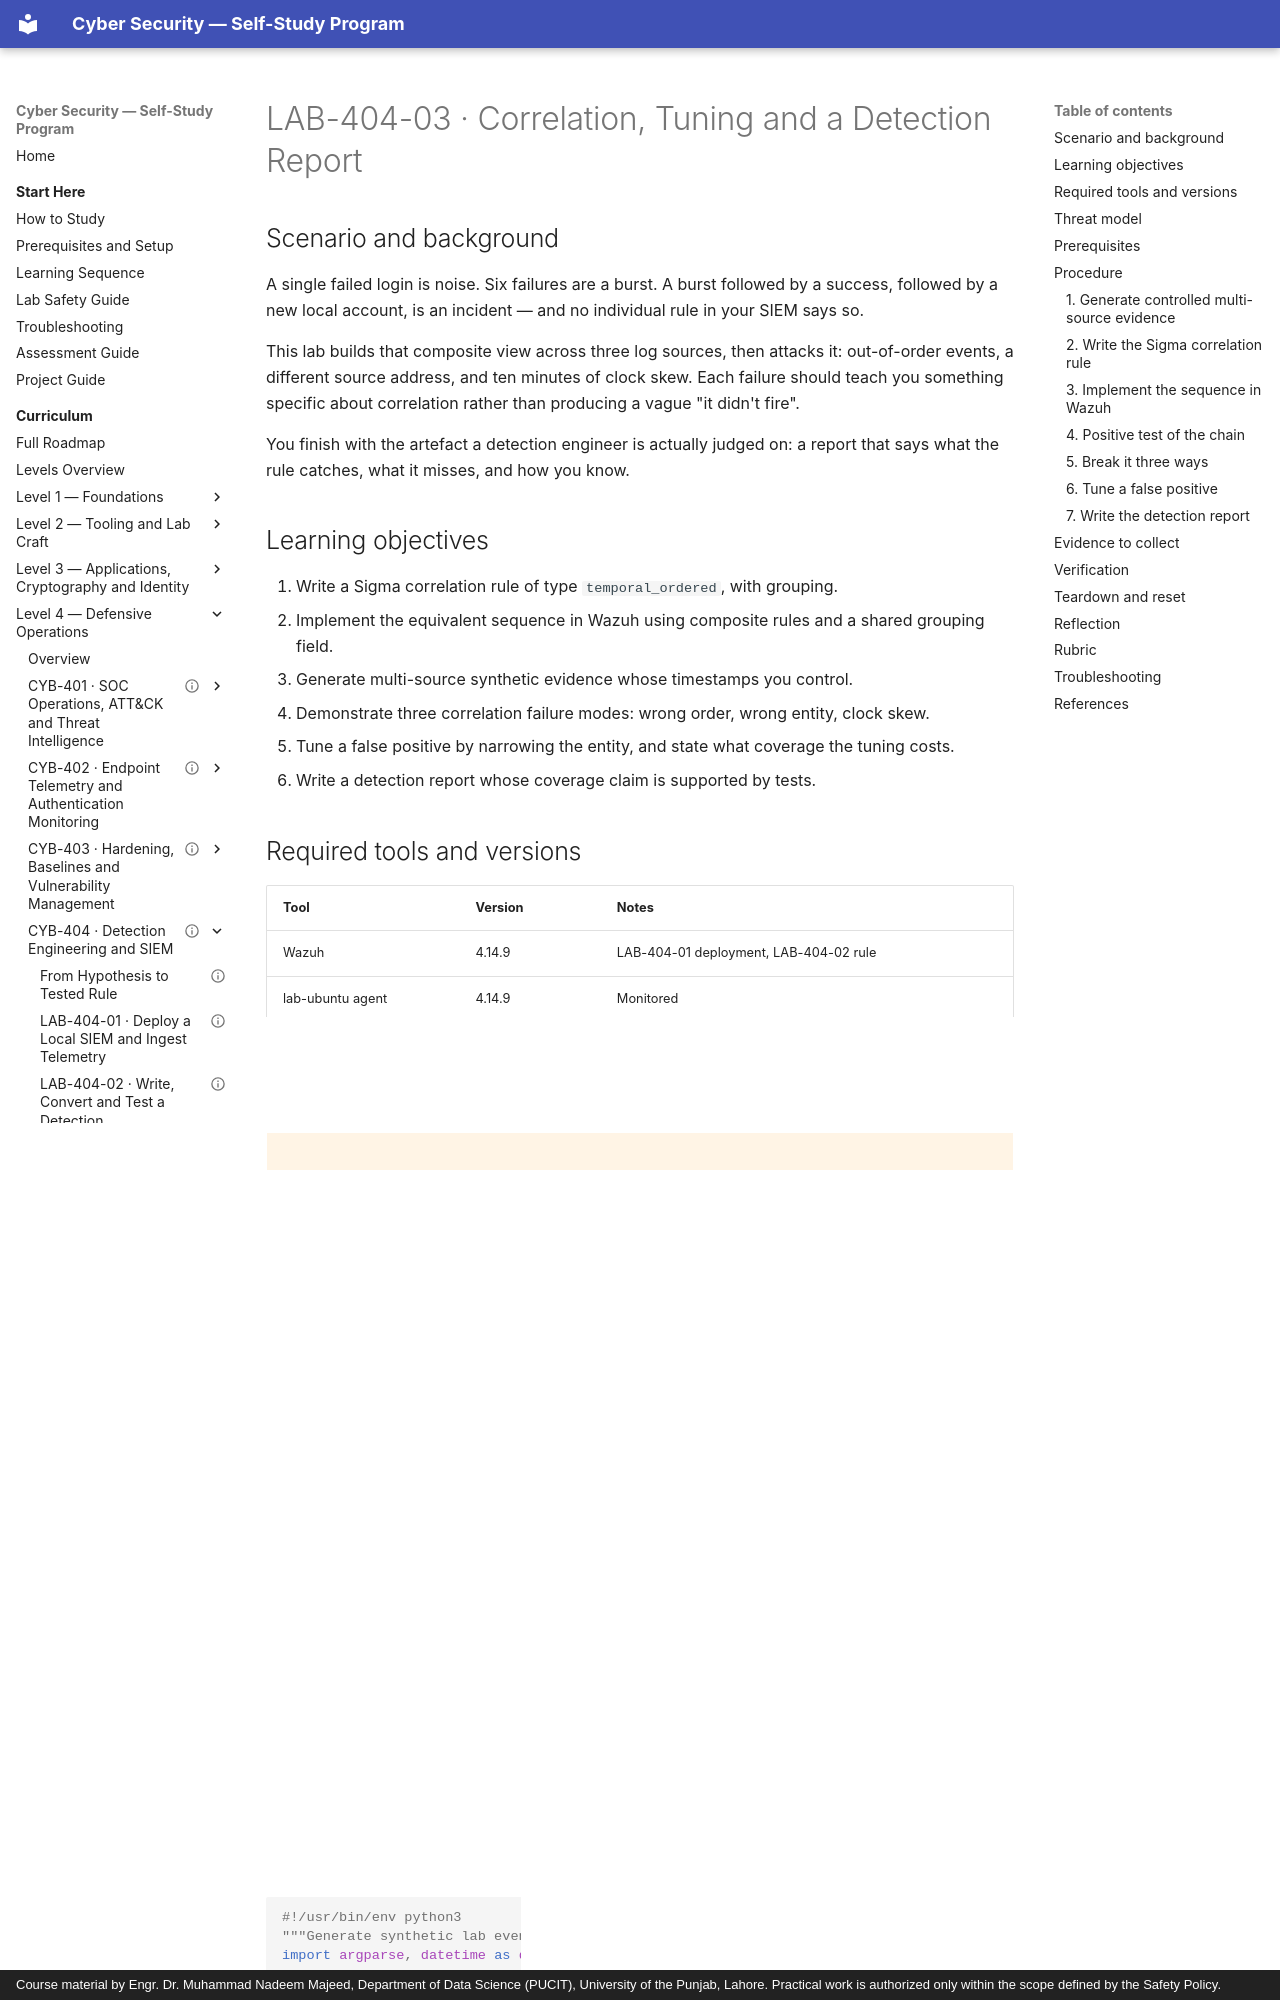

repository: nadeem-majeedch/CyberSecurity · page: levels/level-4-defensive-operations/04-detection-and-siem/lab-03-correlation-and-tuning/index.html · generator: mkdocs · copyright: Course material by Engr. Dr. Muhammad Nadeem Majeed, Department of Data Science (PUCIT), University of the Punjab, Lahore. Practical work is authorized only within the scope defined by the Safety Policy.

---
title: "LAB-404-03 · Correlation, Tuning and a Detection Report"
description: "Correlate SSH, account and web events into one sequence, break it with clock skew and ordering, tune a false positive, and write the report."
module_code: CYB-404
level: 4
kind: lab
prerequisites: [CYB-404]
estimated_minutes: 210
difficulty: advanced
safety: isolated-vm
lab_ids: [LAB-404-03]
version: 1.0.0
last_reviewed: 2026-10-29
reviewers: []
status: published
tags: [correlation, wazuh, tuning, false-positives, detection-report, attck]
---

# LAB-404-03 · Correlation, Tuning and a Detection Report

## Scenario and background

A single failed login is noise. Six failures are a burst. A burst followed by a success, followed by a new local
account, is an incident — and no individual rule in your SIEM says so.

This lab builds that composite view across three log sources, then attacks it: out-of-order events, a different source
address, and ten minutes of clock skew. Each failure should teach you something specific about correlation rather
than producing a vague "it didn't fire".

You finish with the artefact a detection engineer is actually judged on: a report that says what the rule catches,
what it misses, and how you know.

## Learning objectives

1. Write a Sigma correlation rule of type `temporal_ordered`, with grouping.
2. Implement the equivalent sequence in Wazuh using composite rules and a shared grouping field.
3. Generate multi-source synthetic evidence whose timestamps you control.
4. Demonstrate three correlation failure modes: wrong order, wrong entity, clock skew.
5. Tune a false positive by narrowing the entity, and state what coverage the tuning costs.
6. Write a detection report whose coverage claim is supported by tests.

## Required tools and versions

| Tool | Version | Notes |
| --- | --- | --- |
| Wazuh | 4.14.9 | LAB-404-01 deployment, LAB-404-02 rule |
| lab-ubuntu agent | 4.14.9 | Monitored |
| sigma-cli | current | Validation and conversion |
| Python | 3.10+ | Synthetic event generator |

!!! warning "Authorized scope — read before you begin"
    **Targets you may use:** `lab-siem` and `lab-ubuntu`.
    **Targets you must not use:** any other host. All "attack" events are synthetic lines written to monitored files.

    **No real authentication attempts**, no account creation on a real system, and no web requests to anything outside
    the lab. The synthetic line for `useradd` must be a log line, not an actual account.

    Full rules: [Safety Policy](../../../policies/safety-policy.md).

## Threat model

An external actor with a credential list gains SSH access, creates a local persistence account, and interacts with a
web application from the same address. The detection question is whether the sequence is visible when the three
sources are correlated, and whether that correlation survives normal operational imperfections.

## Prerequisites

- LAB-404-02 complete: burst rule `100420` firing, base SID recorded, field map verified.
- A second monitored file for web logs: `/var/log/lab404/web-test.log`, added to `ossec.conf` the same way as the auth
  file. Confirm with `wazuh-logtest` that its lines decode (the `web` decoder or a generic syslog fallback is fine —
  record which).

## Procedure
